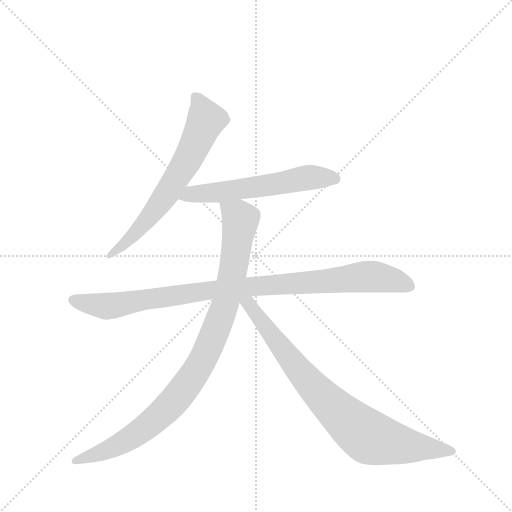
t = 0.00 s
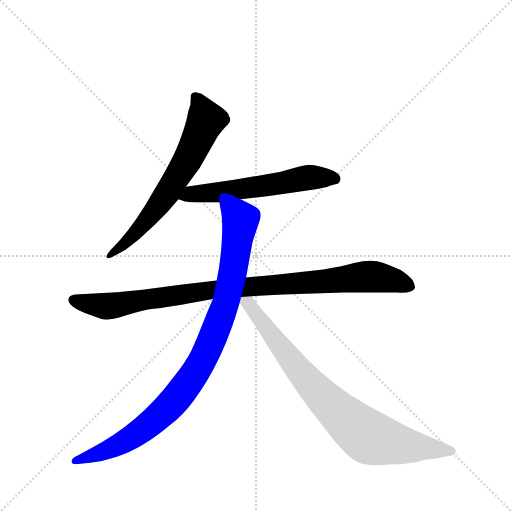
t = 3.65 s
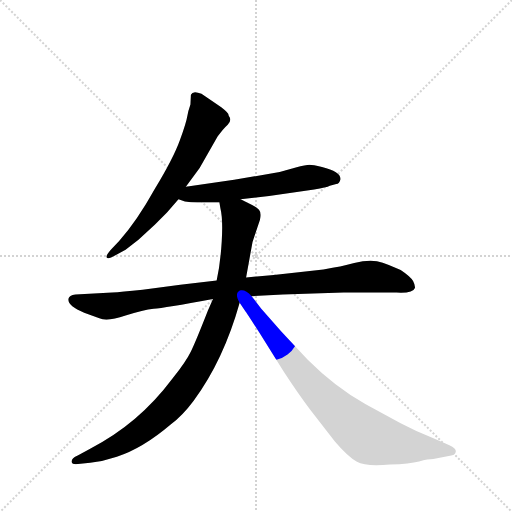
t = 3.82 s
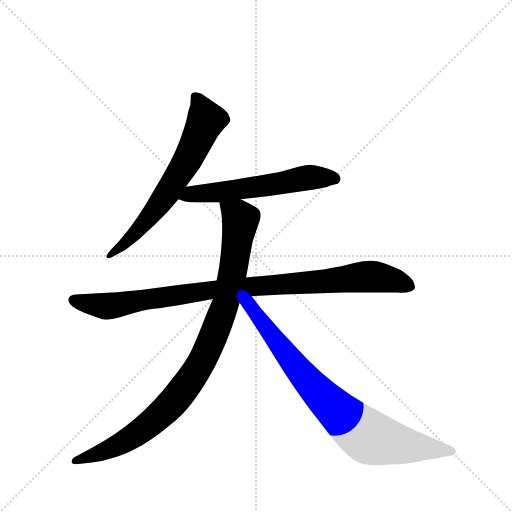
t = 4.00 s
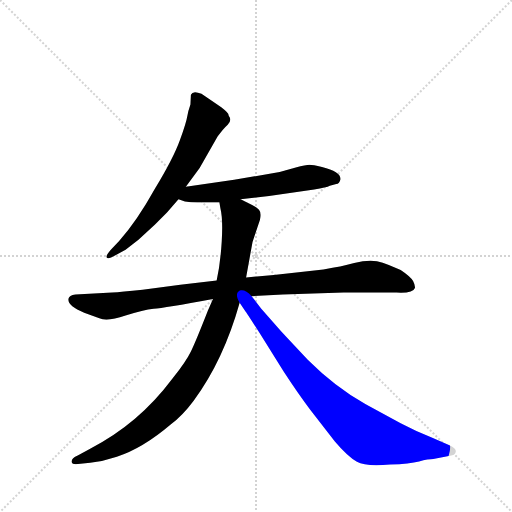
t = 4.17 s
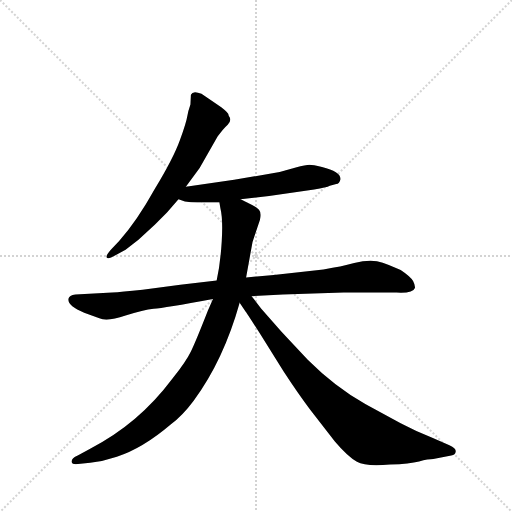
t = 4.71 s

The animated SVG that drew these frames (rendered in a browser with its animation timeline set to each time). Animation: 5 CSS @keyframes rules; one cycle of 4.71 s.

<svg version="1.1" viewBox="0 0 1024 1024" xmlns="http://www.w3.org/2000/svg">
  <g stroke="lightgray" stroke-dasharray="1,1" stroke-width="1" transform="scale(4, 4)">
    <line x1="0" y1="0" x2="256" y2="256"></line>
    <line x1="256" y1="0" x2="0" y2="256"></line>
    <line x1="128" y1="0" x2="128" y2="256"></line>
    <line x1="0" y1="128" x2="256" y2="128"></line>
  </g>
  <g transform="scale(0.92, -0.92) translate(60, -900)">
    <style type="text/css">
      
        @keyframes keyframes0 {
          from {
            stroke: blue;
            stroke-dashoffset: 678;
            stroke-width: 128;
          }
          69% {
            animation-timing-function: step-end;
            stroke: blue;
            stroke-dashoffset: 0;
            stroke-width: 128;
          }
          to {
            stroke: black;
            stroke-width: 1024;
          }
        }
        #make-me-a-hanzi-animation-0 {
          animation: keyframes0 0.8017578125s both;
          animation-delay: 0s;
          animation-timing-function: linear;
        }
      
        @keyframes keyframes1 {
          from {
            stroke: blue;
            stroke-dashoffset: 592;
            stroke-width: 128;
          }
          66% {
            animation-timing-function: step-end;
            stroke: blue;
            stroke-dashoffset: 0;
            stroke-width: 128;
          }
          to {
            stroke: black;
            stroke-width: 1024;
          }
        }
        #make-me-a-hanzi-animation-1 {
          animation: keyframes1 0.7317708333333334s both;
          animation-delay: 0.8017578125s;
          animation-timing-function: linear;
        }
      
        @keyframes keyframes2 {
          from {
            stroke: blue;
            stroke-dashoffset: 995;
            stroke-width: 128;
          }
          76% {
            animation-timing-function: step-end;
            stroke: blue;
            stroke-dashoffset: 0;
            stroke-width: 128;
          }
          to {
            stroke: black;
            stroke-width: 1024;
          }
        }
        #make-me-a-hanzi-animation-2 {
          animation: keyframes2 1.0597330729166667s both;
          animation-delay: 1.5335286458333335s;
          animation-timing-function: linear;
        }
      
        @keyframes keyframes3 {
          from {
            stroke: blue;
            stroke-dashoffset: 988;
            stroke-width: 128;
          }
          76% {
            animation-timing-function: step-end;
            stroke: blue;
            stroke-dashoffset: 0;
            stroke-width: 128;
          }
          to {
            stroke: black;
            stroke-width: 1024;
          }
        }
        #make-me-a-hanzi-animation-3 {
          animation: keyframes3 1.0540364583333333s both;
          animation-delay: 2.59326171875s;
          animation-timing-function: linear;
        }
      
        @keyframes keyframes4 {
          from {
            stroke: blue;
            stroke-dashoffset: 844;
            stroke-width: 128;
          }
          73% {
            animation-timing-function: step-end;
            stroke: blue;
            stroke-dashoffset: 0;
            stroke-width: 128;
          }
          to {
            stroke: black;
            stroke-width: 1024;
          }
        }
        #make-me-a-hanzi-animation-4 {
          animation: keyframes4 0.9368489583333334s both;
          animation-delay: 3.647298177083333s;
          animation-timing-function: linear;
        }
      
    </style>
    
      <path d="M 344 494 L 374 535 L 413 603 Q 425 620 435 629 Q 445 638 437 649 Q 438 654 421 667 L 378 696 Q 359 704 355 694 L 354 673 Q 349 659 347 647 Q 345 634 331 595 Q 317 556 277 490 Q 237 418 199 376 L 182 358 Q 169 344 172 340 Q 175 336 191 345 L 213 357 L 241 379 L 277 412 L 303 438 L 328 467 L 344 494 Z" fill="lightgray"></path>
    
      <path d="M 463 467 L 525 474 L 623 488 Q 650 492 657 496 L 671 500 Q 678 501 680 510 Q 682 527 640 537 Q 620 542 613 542 Q 605 542 583 536 L 548 526 L 449 509 L 344 494 C 314 490 300 477 328 467 L 342 462 Q 355 460 369 460 L 417 460 L 463 467 Z" fill="lightgray"></path>
    
      <path d="M 487 256 L 555 260 L 687 264 L 802 264 Q 838 262 842 274 Q 843 279 838 289 Q 832 299 811 313 Q 797 320 772 329 Q 747 338 710 328 Q 672 318 663 318 L 643 314 L 535 302 L 475 297 L 411 290 L 332 281 L 250 270 Q 203 265 184 264 L 104 260 Q 90 258 89 251 Q 85 236 123 220 L 156 208 Q 173 200 213 214 Q 252 227 274 229 Q 296 230 403 250 L 487 256 Z" fill="lightgray"></path>
    
      <path d="M 403 250 L 392 225 Q 365 156 355 136 Q 345 115 315 77 Q 241 -22 135 -76 L 109 -90 Q 94 -96 96 -105 Q 97 -111 115 -108 L 136 -106 Q 165 -103 194 -93 Q 250 -75 311 -23 Q 338 -2 361 29 Q 426 117 461 242 L 475 297 L 489 374 L 505 422 Q 509 437 503 444 Q 497 450 487 455 L 463 467 C 436 480 412 490 417 460 L 419 448 Q 425 424 422 375 Q 419 326 411 290 L 403 250 Z" fill="lightgray"></path>
    
      <path d="M 461 242 L 473 224 Q 475 222 503 178 L 557 92 Q 589 43 614 10 L 668 -60 Q 696 -93 716 -104 Q 735 -115 788 -110 Q 831 -108 851 -103 Q 871 -98 882 -98 L 921 -90 Q 930 -89 931 -81 Q 931 -74 917 -68 L 881 -52 Q 847 -39 811 -20 L 735 21 Q 668 59 609 118 L 552 179 L 508 229 L 487 256 C 467 281 444 267 461 242 Z" fill="lightgray"></path>
    
    
      <clipPath id="make-me-a-hanzi-clip-0">
        <path d="M 344 494 L 374 535 L 413 603 Q 425 620 435 629 Q 445 638 437 649 Q 438 654 421 667 L 378 696 Q 359 704 355 694 L 354 673 Q 349 659 347 647 Q 345 634 331 595 Q 317 556 277 490 Q 237 418 199 376 L 182 358 Q 169 344 172 340 Q 175 336 191 345 L 213 357 L 241 379 L 277 412 L 303 438 L 328 467 L 344 494 Z"></path>
      </clipPath>
      <path clip-path="url(#make-me-a-hanzi-clip-0)" d="M 365 688 L 388 639 L 351 558 L 267 431 L 228 386 L 176 343" fill="none" id="make-me-a-hanzi-animation-0" stroke-dasharray="550 1100" stroke-linecap="round"></path>
    
      <clipPath id="make-me-a-hanzi-clip-1">
        <path d="M 463 467 L 525 474 L 623 488 Q 650 492 657 496 L 671 500 Q 678 501 680 510 Q 682 527 640 537 Q 620 542 613 542 Q 605 542 583 536 L 548 526 L 449 509 L 344 494 C 314 490 300 477 328 467 L 342 462 Q 355 460 369 460 L 417 460 L 463 467 Z"></path>
      </clipPath>
      <path clip-path="url(#make-me-a-hanzi-clip-1)" d="M 337 471 L 354 479 L 437 484 L 611 514 L 668 512" fill="none" id="make-me-a-hanzi-animation-1" stroke-dasharray="464 928" stroke-linecap="round"></path>
    
      <clipPath id="make-me-a-hanzi-clip-2">
        <path d="M 487 256 L 555 260 L 687 264 L 802 264 Q 838 262 842 274 Q 843 279 838 289 Q 832 299 811 313 Q 797 320 772 329 Q 747 338 710 328 Q 672 318 663 318 L 643 314 L 535 302 L 475 297 L 411 290 L 332 281 L 250 270 Q 203 265 184 264 L 104 260 Q 90 258 89 251 Q 85 236 123 220 L 156 208 Q 173 200 213 214 Q 252 227 274 229 Q 296 230 403 250 L 487 256 Z"></path>
      </clipPath>
      <path clip-path="url(#make-me-a-hanzi-clip-2)" d="M 99 248 L 172 234 L 405 270 L 749 299 L 830 279" fill="none" id="make-me-a-hanzi-animation-2" stroke-dasharray="867 1734" stroke-linecap="round"></path>
    
      <clipPath id="make-me-a-hanzi-clip-3">
        <path d="M 403 250 L 392 225 Q 365 156 355 136 Q 345 115 315 77 Q 241 -22 135 -76 L 109 -90 Q 94 -96 96 -105 Q 97 -111 115 -108 L 136 -106 Q 165 -103 194 -93 Q 250 -75 311 -23 Q 338 -2 361 29 Q 426 117 461 242 L 475 297 L 489 374 L 505 422 Q 509 437 503 444 Q 497 450 487 455 L 463 467 C 436 480 412 490 417 460 L 419 448 Q 425 424 422 375 Q 419 326 411 290 L 403 250 Z"></path>
      </clipPath>
      <path clip-path="url(#make-me-a-hanzi-clip-3)" d="M 426 455 L 463 423 L 447 310 L 426 226 L 371 100 L 331 43 L 261 -26 L 204 -64 L 102 -102" fill="none" id="make-me-a-hanzi-animation-3" stroke-dasharray="860 1720" stroke-linecap="round"></path>
    
      <clipPath id="make-me-a-hanzi-clip-4">
        <path d="M 461 242 L 473 224 Q 475 222 503 178 L 557 92 Q 589 43 614 10 L 668 -60 Q 696 -93 716 -104 Q 735 -115 788 -110 Q 831 -108 851 -103 Q 871 -98 882 -98 L 921 -90 Q 930 -89 931 -81 Q 931 -74 917 -68 L 881 -52 Q 847 -39 811 -20 L 735 21 Q 668 59 609 118 L 552 179 L 508 229 L 487 256 C 467 281 444 267 461 242 Z"></path>
      </clipPath>
      <path clip-path="url(#make-me-a-hanzi-clip-4)" d="M 470 246 L 480 241 L 605 77 L 715 -31 L 743 -51 L 775 -60 L 922 -81" fill="none" id="make-me-a-hanzi-animation-4" stroke-dasharray="716 1432" stroke-linecap="round"></path>
    
  </g>
</svg>
